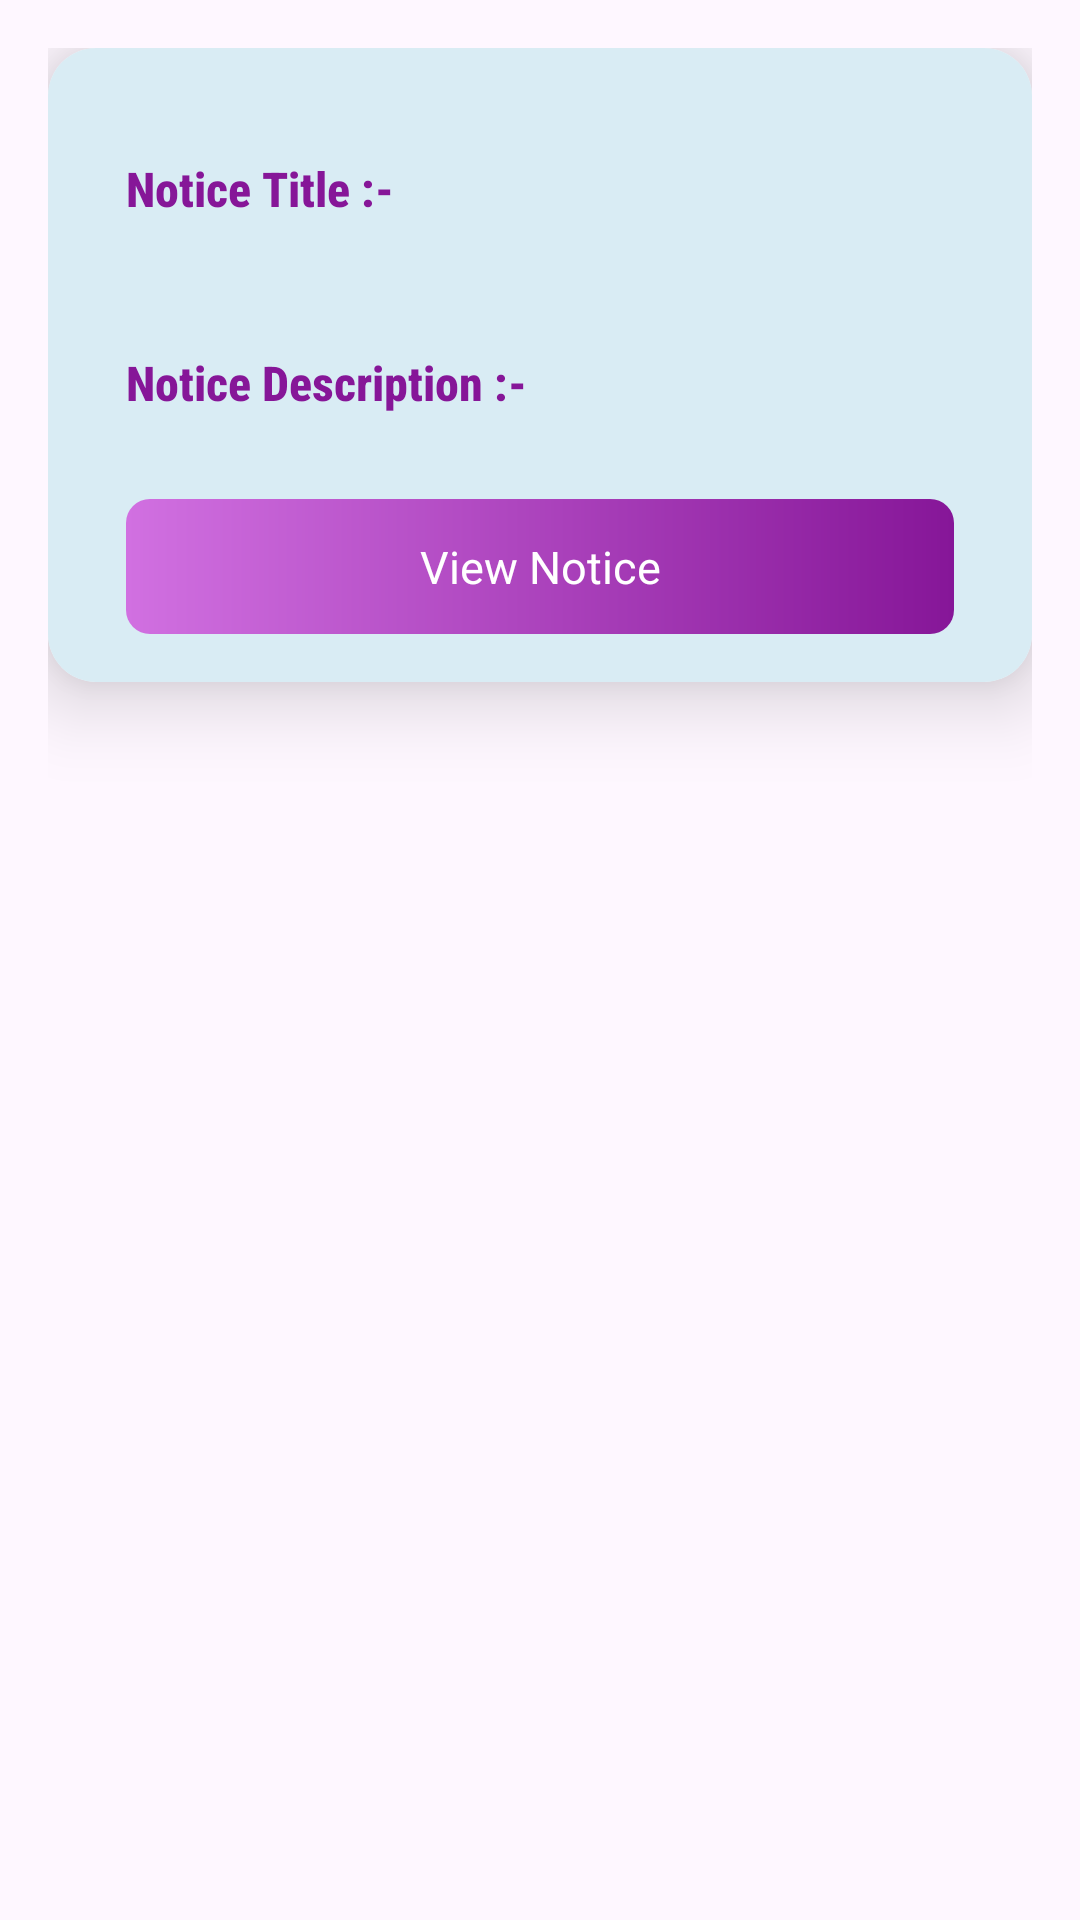

Android layout source for this screen:
<!-- AndroidManifest.xml: application theme Theme.ELearningApp -->
<!-- res/layout/lv_notice_board.xml -->
<?xml version="1.0" encoding="utf-8"?>
<LinearLayout xmlns:android="http://schemas.android.com/apk/res/android"
    android:layout_width="match_parent"
    android:layout_height="match_parent"
    xmlns:app="http://schemas.android.com/apk/res-auto"
    android:orientation="vertical"
    android:padding="16dp">

    <androidx.cardview.widget.CardView
        android:layout_width="match_parent"
        android:layout_height="wrap_content"
        android:layout_marginBottom="8dp"
        app:cardElevation="16dp"
        app:cardCornerRadius="16dp"
        android:id="@+id/cardview11"
        >
        <LinearLayout
            android:layout_width="match_parent"
            android:layout_height="match_parent"
            android:orientation="vertical"
            android:background="@color/light_teal"
            android:padding="16dp">


                <TextView
                    android:layout_width="wrap_content"
                    android:layout_height="wrap_content"
                    android:id="@+id/lv_tv_notice_board_notice_title_title"
                    android:text="Notice Title :-"
                    android:textSize="16dp"
                    android:textStyle="bold"
                    android:textColor="@color/purple_700"
                    android:layout_marginTop="20dp"
                    android:layout_marginLeft="10dp"
                    android:layout_marginRight="10dp"
                    android:fontFamily="sans-serif-condensed-medium"/>

                <TextView
                    android:layout_width="match_parent"
                    android:layout_height="wrap_content"
                    android:id="@+id/lv_tv_notice_board_notice_title"
                    android:text=""
                    android:textSize="14dp"
                    android:textColor="@color/black"
                    android:layout_marginTop="4dp"
                    android:layout_marginLeft="10dp"
                    android:layout_marginRight="10dp"
                    android:fontFamily="sans-serif-condensed-light"
                    />

                <TextView
                    android:layout_width="wrap_content"
                    android:layout_height="wrap_content"
                    android:id="@+id/lv_tv_notice_board_notice_description_title"
                    android:text="Notice Description :-"
                    android:textSize="16dp"
                    android:textStyle="bold"
                    android:textColor="@color/purple_700"
                    android:layout_marginTop="20dp"
                    android:layout_marginLeft="10dp"
                    android:layout_marginRight="10dp"
                    android:fontFamily="sans-serif-condensed-medium"
                    />

                <TextView
                    android:layout_width="match_parent"
                    android:layout_height="wrap_content"
                    android:id="@+id/lv_tv_notice_board_notice_description"
                    android:text=""
                    android:textSize="14dp"
                    android:textColor="@color/black"
                    android:layout_marginTop="4dp"
                    android:layout_marginLeft="10dp"
                    android:layout_marginRight="10dp"
                    android:fontFamily="sans-serif-condensed-light"
                    />

            <TextView
                android:layout_width="match_parent"
                android:layout_height="wrap_content"
                android:id="@+id/lv_tv_notice_board_notice_pdf"
                android:text="View Notice"
                android:textSize="15dp"
                android:minHeight="45dp"
                android:background="@drawable/btn_bg_shape"
                android:textColor="@color/white"
                android:gravity="center"
                android:textAlignment="center"
                android:layout_marginTop="5dp"
                android:layout_marginLeft="10dp"
                android:layout_marginRight="10dp"
                />

        </LinearLayout>

    </androidx.cardview.widget.CardView>

</LinearLayout>
<!-- resources referenced by this layout -->
<resources>
  <color name="black">#FF000000</color>
  <color name="light_teal">#D9ECF4</color>
  <color name="purple_700">#861698</color>
  <color name="white">#FFFFFFFF</color>
  <!-- drawable btn_bg_shape (drawable) -->
  <?xml version="1.0" encoding="utf-8"?>
  <shape xmlns:android="http://schemas.android.com/apk/res/android"
      android:shape="rectangle">
  
      <stroke
          android:color="@color/purple_700"/>
  
      <corners
          android:radius="8dp"/>
      <gradient
          android:startColor="@color/purple_500"
          android:endColor="@color/purple_700"/>
  
  </shape>
  <style name="Theme.ELearningApp" parent="Base.Theme.ELearningApp" />
  <color name="purple_500">#D170E1</color>
  <style name="Base.Theme.ELearningApp" parent="Theme.Material3.DayNight">
          
          
      </style>
</resources>
